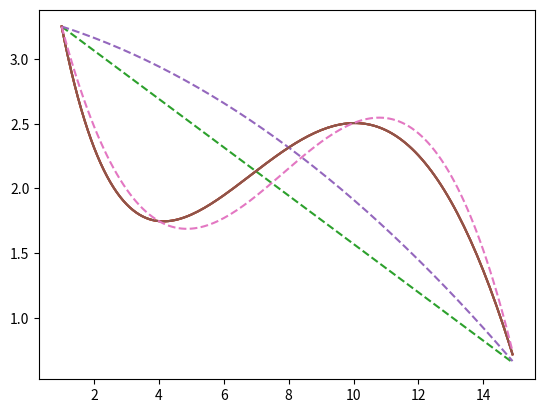

Write the Python code that produced this figure.


import numpy as np

x = np.arange(1,15,0.1)
def func(x):
    return  np.sin(x / 5) * np.exp(x / 10) + 5 * np.exp(-x / 2)

import matplotlib.pyplot as plt


plt.plot(x,func(x))


import scipy as sc

a = np.array([[1,1],[1,15]])
b = np.array([func(1),func(15)])

X = sc.linalg.solve(a,b)

res = np.dot(a,X)

def funcA(x):
    return X[0]+X[1]*x

plt.plot(x,func(x),"-",x,funcA(x),"--")

#----------- 1,8,15
a = np.array([[1,1,1],[1,8,8*8],[1,15,15*15]])
b = np.array([func(1),func(8),func(15)])

X2 = sc.linalg.solve(a,b)



def funcA2(x):
    return X2[0]+X2[1]*x+X2[2]*x*x

plt.plot(x,func(x),"-",x,funcA2(x),"--")
#----------- 1,4,10,15
a = np.array([[1,1,1,1],[1,4,4*4,4*4*4],[1,10,10*10,10*10*10],[1,15,15*15,15*15*15]])
b = np.array([func(1),func(4),func(10),func(15)])

X3 = sc.linalg.solve(a,b)



def funcA3(x):
    return X3[0]+X3[1]*x+X3[2]*x*x+X3[3]*x*x*x

plt.plot(x,func(x),"-",x,funcA3(x),"--")
f = open("submission-2.txt", "w")
for i in range(4):
    f.write(str(round(X3[i],2)))
    f.write(" ")

f.close()
